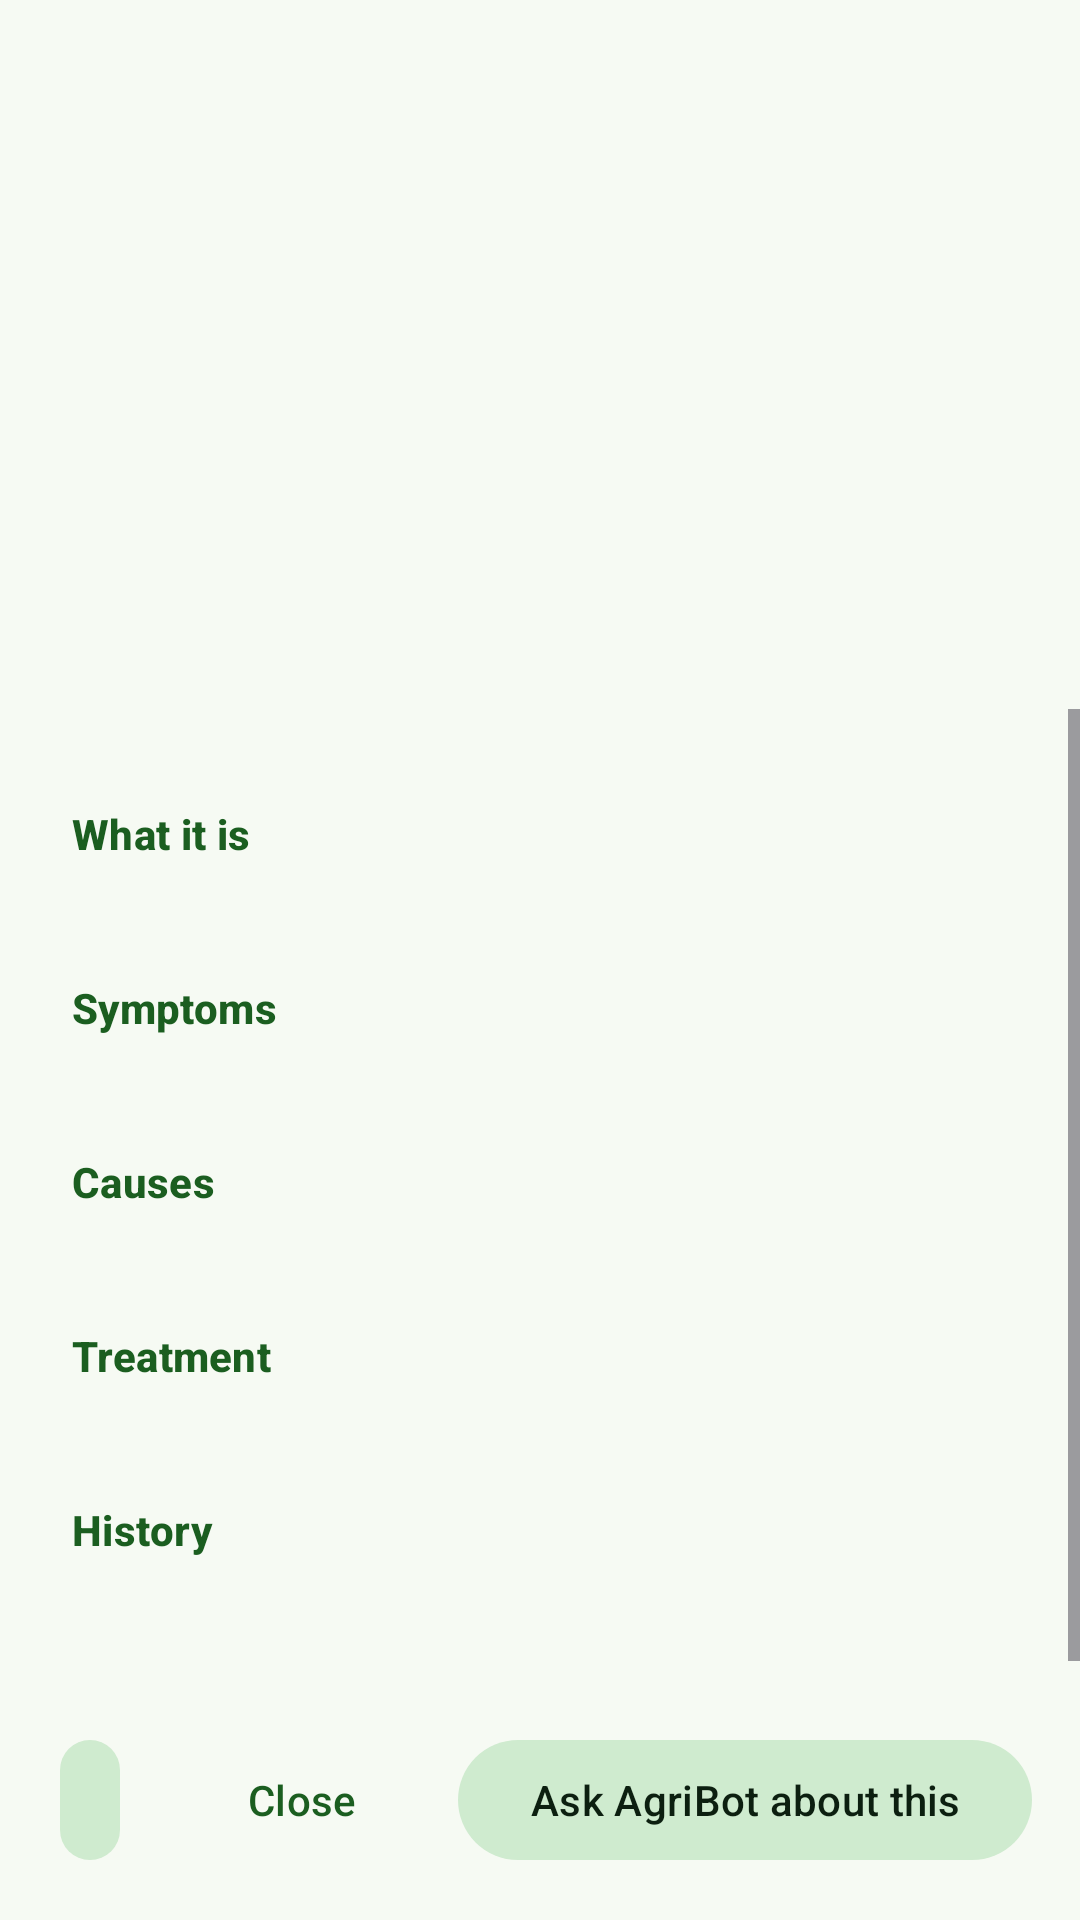

Reconstruct the res/layout file that produces this screen, plus the resources it refers to.
<!-- AndroidManifest.xml: application theme Theme.AgriCareA -->
<!-- res/layout/dialog_disease_details.xml -->
<?xml version="1.0" encoding="utf-8"?>
<LinearLayout xmlns:android="http://schemas.android.com/apk/res/android"
    xmlns:app="http://schemas.android.com/apk/res-auto"
    xmlns:tools="http://schemas.android.com/tools"
    android:layout_width="match_parent"
    android:layout_height="match_parent"
    android:background="?attr/colorSurface"
    android:orientation="vertical">

    <ImageView
        android:id="@+id/tvPicture"
        android:layout_width="match_parent"
        android:layout_height="180dp"
        android:contentDescription="@null"
        android:scaleType="centerCrop"
        tools:src="@drawable/early" />

    <TextView
        android:id="@+id/tvName"
        android:layout_width="match_parent"
        android:layout_height="wrap_content"
        android:paddingStart="@dimen/space_l"
        android:paddingEnd="@dimen/space_l"
        android:paddingTop="@dimen/space_l"
        android:textAppearance="?attr/textAppearanceHeadlineSmall"
        android:textStyle="bold"
        tools:text="Tomato Early Blight" />

    <ScrollView
        android:id="@+id/detailsBody"
        android:layout_width="match_parent"
        android:layout_height="0dp"
        android:layout_weight="1"
        android:minHeight="0dp">

        <LinearLayout
            android:layout_width="match_parent"
            android:layout_height="wrap_content"
            android:orientation="vertical"
            android:paddingStart="@dimen/space_l"
            android:paddingEnd="@dimen/space_l"
            android:paddingTop="@dimen/space_m"
            android:paddingBottom="@dimen/space_l">

            <TextView style="@style/Text.Section" android:text="@string/section_definition" />
            <TextView android:id="@+id/tvDefinition" style="@style/Text.Body" />

            <TextView style="@style/Text.Section" android:text="@string/section_symptoms" />
            <TextView android:id="@+id/tvSymptoms" style="@style/Text.Body" />

            <TextView style="@style/Text.Section" android:text="@string/section_causes" />
            <TextView android:id="@+id/tvCauses" style="@style/Text.Body" />

            <TextView style="@style/Text.Section" android:text="@string/section_solutions" />
            <TextView android:id="@+id/tvSolutions" style="@style/Text.Body" />

            <TextView style="@style/Text.Section" android:text="@string/section_history" />
            <TextView android:id="@+id/tvHistory" style="@style/Text.Body" />
        </LinearLayout>
    </ScrollView>

    <LinearLayout
        android:id="@+id/sheetActions"
        android:layout_width="match_parent"
        android:layout_height="wrap_content"
        android:background="?attr/colorSurface"
        android:gravity="end"
        android:orientation="horizontal"
        android:padding="@dimen/space_m">

        <com.google.android.material.button.MaterialButton
            android:id="@+id/btnListen"
            style="@style/Widget.Material3.Button.IconButton.Filled.Tonal"
            android:layout_width="wrap_content"
            android:layout_height="wrap_content"
            android:layout_marginEnd="@dimen/space_s"
            android:contentDescription="@string/voice_listen"
            app:icon="@drawable/ic_volume_up" />

        <Space
            android:layout_width="0dp"
            android:layout_height="0dp"
            android:layout_weight="1" />

        <com.google.android.material.button.MaterialButton
            android:id="@+id/btnClose"
            style="@style/Widget.Material3.Button.TextButton"
            android:layout_width="wrap_content"
            android:layout_height="wrap_content"
            android:text="@string/action_close" />

        <com.google.android.material.button.MaterialButton
            android:id="@+id/btnAskBot"
            style="@style/Widget.Material3.Button.TonalButton"
            android:layout_width="wrap_content"
            android:layout_height="wrap_content"
            android:layout_marginStart="@dimen/space_s"
            android:text="@string/action_ask_agribot" />
    </LinearLayout>
</LinearLayout>
<!-- resources referenced by this layout -->
<resources>
  <dimen name="space_l">24dp</dimen>
  <dimen name="space_m">16dp</dimen>
  <dimen name="space_s">8dp</dimen>
  <string name="action_ask_agribot">Ask AgriBot about this</string>
  <string name="action_close">Close</string>
  <string name="section_causes">Causes</string>
  <string name="section_definition">What it is</string>
  <string name="section_history">History</string>
  <string name="section_solutions">Treatment</string>
  <string name="section_symptoms">Symptoms</string>
  <string name="voice_listen">Listen</string>
  <style name="Text.Body" parent="">
          <item name="android:layout_width">match_parent</item>
          <item name="android:layout_height">wrap_content</item>
          <item name="android:layout_marginTop">@dimen/space_xs</item>
          <item name="android:textAppearance">?attr/textAppearanceBodyMedium</item>
          <item name="android:textColor">?attr/colorOnSurfaceVariant</item>
      </style>
  <dimen name="space_xs">4dp</dimen>
  <color name="md_primary">#FF1B5E20</color>
  <color name="md_on_primary">#FFFFFFFF</color>
  <color name="md_primary_container">#FFA5E8A8</color>
  <color name="md_on_primary_container">#FF002204</color>
  <color name="md_secondary">#FF4E6650</color>
  <color name="md_on_secondary">#FFFFFFFF</color>
  <color name="md_secondary_container">#FFCFEBCF</color>
  <color name="md_on_secondary_container">#FF0C1F10</color>
  <color name="md_tertiary">#FFB26B00</color>
  <color name="md_on_tertiary">#FFFFFFFF</color>
  <color name="md_tertiary_container">#FFFFDEAB</color>
  <color name="md_on_tertiary_container">#FF2A1800</color>
  <color name="md_error">#FFB3261E</color>
  <color name="md_on_error">#FFFFFFFF</color>
  <color name="md_error_container">#FFF9DEDC</color>
  <color name="md_on_error_container">#FF410E0B</color>
  <color name="md_background">#FFF6FAF3</color>
  <color name="md_on_background">#FF171D16</color>
  <color name="md_surface">#FFF6FAF3</color>
  <color name="md_on_surface">#FF171D16</color>
  <color name="md_surface_variant">#FFDCE5DA</color>
  <color name="md_on_surface_variant">#FF404942</color>
  <color name="md_surface_container_lowest">#FFFFFFFF</color>
  <color name="md_surface_container_low">#FFF0F5EC</color>
  <color name="md_surface_container">#FFEAEFE5</color>
  <color name="md_surface_container_high">#FFE4EADF</color>
  <color name="md_surface_container_highest">#FFDEE4D9</color>
  <color name="md_outline">#FF707972</color>
  <color name="md_outline_variant">#FFC0C9BE</color>
  <color name="md_inverse_surface">#FF2C322B</color>
  <color name="md_inverse_on_surface">#FFEDF2E8</color>
  <style name="Shape.AgriCare.Small" parent="ShapeAppearance.Material3.Corner.Small">
          <item name="cornerSize">12dp</item>
      </style>
  <style name="Shape.AgriCare.Medium" parent="ShapeAppearance.Material3.Corner.Medium">
          <item name="cornerSize">20dp</item>
      </style>
  <style name="Shape.AgriCare.Large" parent="ShapeAppearance.Material3.Corner.Large">
          <item name="cornerSize">28dp</item>
      </style>
  <style name="Widget.AgriCare.BottomNav" parent="Widget.Material3.BottomNavigationView">
          <item name="android:background">?attr/colorSurfaceContainer</item>
          <item name="itemActiveIndicatorStyle">@style/Widget.AgriCare.BottomNav.Indicator</item>
          <item name="labelVisibilityMode">labeled</item>
      </style>
  <style name="Widget.AgriCare.BottomNav.Indicator" parent="Widget.Material3.BottomNavigationView.ActiveIndicator">
          <item name="android:color">?attr/colorPrimaryContainer</item>
      </style>
</resources>
